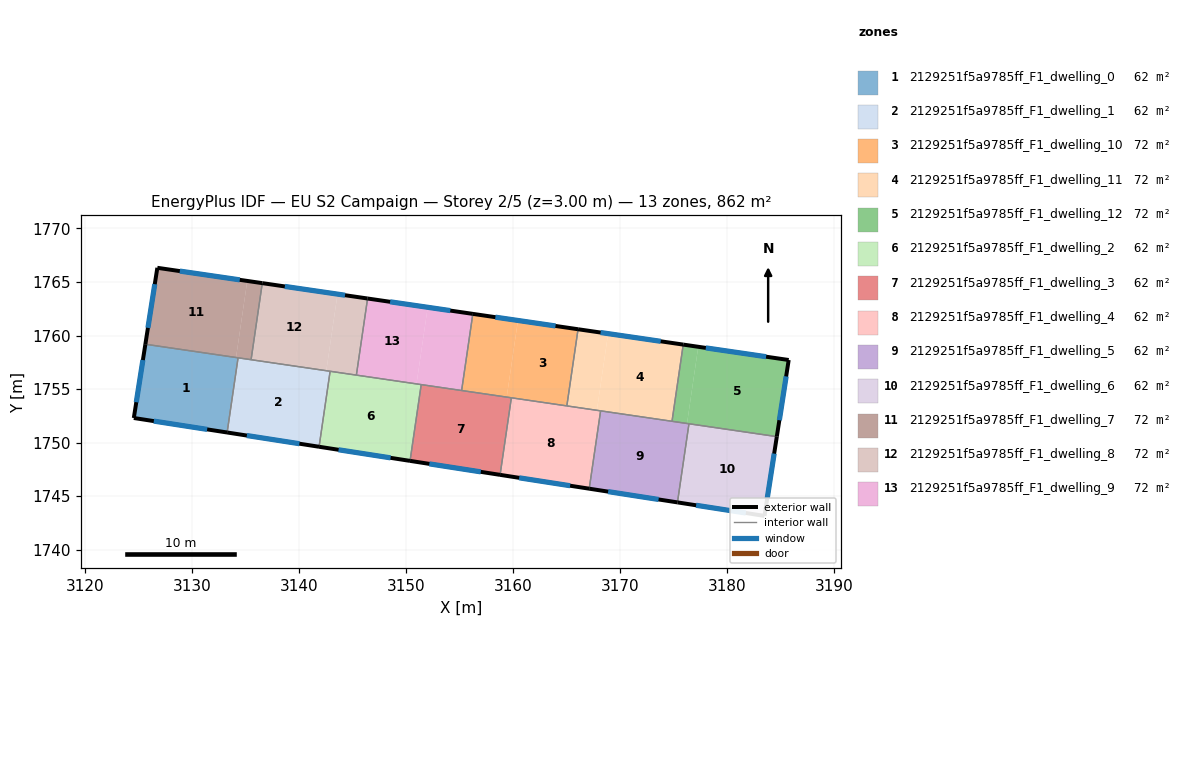
=== STOREY PLAN SPEC (per zone: floor XY polygon, exterior-wall plan segments, windows/doors) ===
zone 1: 2129251f5a9785ff_F1_dwelling_0  (61.6 m²)
  floor: (3134.30, 1757.92) (3133.28, 1750.94) (3124.56, 1752.30) (3125.64, 1759.19)
  exterior wall: (3124.56, 1752.30) – (3133.28, 1750.94)  [8.8 m]
    window: (3126.43, 1752.01) – (3131.41, 1751.23)  [8.6 m²]
  exterior wall: (3125.64, 1759.19) – (3124.56, 1752.30)  [7.0 m]
    window: (3125.41, 1757.71) – (3124.79, 1753.77)  [6.8 m²]
  interior walls: 2
zone 2: 2129251f5a9785ff_F1_dwelling_1  (61.6 m²)
  floor: (3142.90, 1756.66) (3141.87, 1749.61) (3133.28, 1750.94) (3134.30, 1757.92)
  exterior wall: (3133.28, 1750.94) – (3141.87, 1749.61)  [8.7 m]
    window: (3135.12, 1750.66) – (3140.03, 1749.90)  [8.5 m²]
  interior walls: 4
zone 3: 2129251f5a9785ff_F1_dwelling_10  (71.9 m²)
  floor: (3166.06, 1760.59) (3165.01, 1753.43) (3159.40, 1754.25) (3160.44, 1761.41)
  floor: (3160.44, 1761.41) (3159.40, 1754.25) (3155.18, 1754.87) (3156.23, 1762.02)
  exterior wall: (3166.06, 1760.59) – (3156.23, 1762.02)  [9.9 m]
    window: (3163.95, 1760.90) – (3158.34, 1761.72)  [9.7 m²]
  interior walls: 4
zone 4: 2129251f5a9785ff_F1_dwelling_11  (71.9 m²)
  floor: (3175.88, 1759.15) (3174.84, 1751.99) (3167.82, 1753.02) (3168.87, 1760.18)
  floor: (3168.87, 1760.18) (3167.82, 1753.02) (3165.01, 1753.43) (3166.06, 1760.59)
  exterior wall: (3175.88, 1759.15) – (3166.06, 1760.59)  [9.9 m]
    window: (3173.78, 1759.46) – (3168.16, 1760.28)  [9.7 m²]
  interior walls: 4
zone 5: 2129251f5a9785ff_F1_dwelling_12  (71.9 m²)
  floor: (3185.73, 1757.71) (3184.62, 1750.56) (3176.24, 1751.79) (3177.29, 1758.95)
  floor: (3177.29, 1758.95) (3176.24, 1751.79) (3174.84, 1751.99) (3175.88, 1759.15)
  exterior wall: (3184.62, 1750.56) – (3185.73, 1757.71)  [7.2 m]
    window: (3184.86, 1752.09) – (3185.50, 1756.18)  [7.1 m²]
  exterior wall: (3185.73, 1757.71) – (3175.88, 1759.15)  [10.0 m]
    window: (3183.62, 1758.02) – (3177.99, 1758.85)  [9.8 m²]
  interior walls: 3
zone 6: 2129251f5a9785ff_F1_dwelling_2  (61.6 m²)
  floor: (3151.41, 1755.42) (3150.36, 1748.29) (3141.87, 1749.61) (3142.90, 1756.66)
  exterior wall: (3141.87, 1749.61) – (3150.36, 1748.29)  [8.6 m]
    window: (3143.69, 1749.33) – (3148.54, 1748.57)  [8.4 m²]
  interior walls: 4
zone 7: 2129251f5a9785ff_F1_dwelling_3  (61.6 m²)
  floor: (3159.83, 1754.18) (3158.78, 1746.99) (3150.36, 1748.29) (3151.41, 1755.42)
  exterior wall: (3150.36, 1748.29) – (3158.78, 1746.99)  [8.5 m]
    window: (3152.17, 1748.01) – (3156.97, 1747.27)  [8.3 m²]
  interior walls: 4
zone 8: 2129251f5a9785ff_F1_dwelling_4  (61.6 m²)
  floor: (3168.17, 1752.96) (3167.10, 1745.69) (3158.78, 1746.99) (3159.83, 1754.18)
  exterior wall: (3158.78, 1746.99) – (3167.10, 1745.69)  [8.4 m]
    window: (3160.56, 1746.71) – (3165.32, 1745.97)  [8.3 m²]
  interior walls: 4
zone 9: 2129251f5a9785ff_F1_dwelling_5  (61.6 m²)
  floor: (3176.42, 1751.76) (3175.34, 1744.41) (3167.10, 1745.69) (3168.17, 1752.96)
  exterior wall: (3167.10, 1745.69) – (3175.34, 1744.41)  [8.3 m]
    window: (3168.87, 1745.42) – (3173.58, 1744.69)  [8.2 m²]
  interior walls: 4
zone 10: 2129251f5a9785ff_F1_dwelling_6  (61.6 m²)
  floor: (3184.62, 1750.56) (3183.48, 1743.15) (3175.34, 1744.41) (3176.42, 1751.76)
  exterior wall: (3183.48, 1743.15) – (3184.62, 1750.56)  [7.5 m]
    window: (3183.72, 1744.74) – (3184.38, 1748.97)  [7.3 m²]
  exterior wall: (3175.34, 1744.41) – (3183.48, 1743.15)  [8.2 m]
    window: (3177.09, 1744.14) – (3181.73, 1743.42)  [8.1 m²]
  interior walls: 2
zone 11: 2129251f5a9785ff_F1_dwelling_7  (71.9 m²)
  floor: (3135.16, 1765.10) (3134.11, 1757.95) (3125.64, 1759.19) (3126.76, 1766.33)
  floor: (3136.56, 1764.89) (3135.52, 1757.74) (3134.11, 1757.95) (3135.16, 1765.10)
  exterior wall: (3126.76, 1766.33) – (3125.64, 1759.19)  [7.2 m]
    window: (3126.52, 1764.80) – (3125.88, 1760.72)  [7.1 m²]
  exterior wall: (3136.56, 1764.89) – (3126.76, 1766.33)  [9.9 m]
    window: (3134.46, 1765.20) – (3128.86, 1766.02)  [9.7 m²]
  interior walls: 3
zone 12: 2129251f5a9785ff_F1_dwelling_8  (71.9 m²)
  floor: (3143.59, 1763.87) (3142.54, 1756.71) (3135.52, 1757.74) (3136.56, 1764.89)
  floor: (3146.40, 1763.46) (3145.35, 1756.30) (3142.54, 1756.71) (3143.59, 1763.87)
  exterior wall: (3146.40, 1763.46) – (3136.56, 1764.89)  [9.9 m]
    window: (3144.29, 1763.77) – (3138.67, 1764.59)  [9.7 m²]
  interior walls: 4
zone 13: 2129251f5a9785ff_F1_dwelling_9  (71.9 m²)
  floor: (3156.23, 1762.02) (3155.18, 1754.87) (3150.97, 1755.48) (3152.02, 1762.64)
  floor: (3152.02, 1762.64) (3150.97, 1755.48) (3145.35, 1756.30) (3146.40, 1763.46)
  exterior wall: (3156.23, 1762.02) – (3146.40, 1763.46)  [9.9 m]
    window: (3154.12, 1762.33) – (3148.50, 1763.15)  [9.7 m²]
  interior walls: 4

=== DERIVED (storey summary) ===
Building: EU S2 Campaign
Storey: 2 of 5  (floor level z = 3.00 m)
Storey gross floor area: 862.5 m²
Zones on this storey: 13
  - 2129251f5a9785ff_F1_dwelling_0: floor 61.6 m²; exterior wall 15.8 m (47.4 m²); 2 window(s) 15.5 m²; WWR 32.7%
  - 2129251f5a9785ff_F1_dwelling_1: floor 61.6 m²; exterior wall 8.7 m (26.1 m²); 1 window(s) 8.5 m²; WWR 32.7%
  - 2129251f5a9785ff_F1_dwelling_10: floor 71.9 m²; exterior wall 9.9 m (29.8 m²); 1 window(s) 9.7 m²; WWR 32.7%
  - 2129251f5a9785ff_F1_dwelling_11: floor 71.9 m²; exterior wall 9.9 m (29.8 m²); 1 window(s) 9.7 m²; WWR 32.7%
  - 2129251f5a9785ff_F1_dwelling_12: floor 71.9 m²; exterior wall 17.2 m (51.6 m²); 2 window(s) 16.9 m²; WWR 32.7%
  - 2129251f5a9785ff_F1_dwelling_2: floor 61.6 m²; exterior wall 8.6 m (25.8 m²); 1 window(s) 8.4 m²; WWR 32.7%
  - 2129251f5a9785ff_F1_dwelling_3: floor 61.6 m²; exterior wall 8.5 m (25.5 m²); 1 window(s) 8.3 m²; WWR 32.7%
  - 2129251f5a9785ff_F1_dwelling_4: floor 61.6 m²; exterior wall 8.4 m (25.3 m²); 1 window(s) 8.3 m²; WWR 32.7%
  - 2129251f5a9785ff_F1_dwelling_5: floor 61.6 m²; exterior wall 8.3 m (25.0 m²); 1 window(s) 8.2 m²; WWR 32.7%
  - 2129251f5a9785ff_F1_dwelling_6: floor 61.6 m²; exterior wall 15.7 m (47.2 m²); 2 window(s) 15.4 m²; WWR 32.7%
  - 2129251f5a9785ff_F1_dwelling_7: floor 71.9 m²; exterior wall 17.1 m (51.4 m²); 2 window(s) 16.8 m²; WWR 32.7%
  - 2129251f5a9785ff_F1_dwelling_8: floor 71.9 m²; exterior wall 9.9 m (29.8 m²); 1 window(s) 9.7 m²; WWR 32.7%
  - 2129251f5a9785ff_F1_dwelling_9: floor 71.9 m²; exterior wall 9.9 m (29.8 m²); 1 window(s) 9.7 m²; WWR 32.7%
Zone adjacency (shared interzone walls):
  - 2129251f5a9785ff_F1_dwelling_0 ↔ 2129251f5a9785ff_F1_dwelling_1
  - 2129251f5a9785ff_F1_dwelling_0 ↔ 2129251f5a9785ff_F1_dwelling_7
  - 2129251f5a9785ff_F1_dwelling_1 ↔ 2129251f5a9785ff_F1_dwelling_2
  - 2129251f5a9785ff_F1_dwelling_1 ↔ 2129251f5a9785ff_F1_dwelling_7
  - 2129251f5a9785ff_F1_dwelling_1 ↔ 2129251f5a9785ff_F1_dwelling_8
  - 2129251f5a9785ff_F1_dwelling_10 ↔ 2129251f5a9785ff_F1_dwelling_11
  - 2129251f5a9785ff_F1_dwelling_10 ↔ 2129251f5a9785ff_F1_dwelling_3
  - 2129251f5a9785ff_F1_dwelling_10 ↔ 2129251f5a9785ff_F1_dwelling_4
  - 2129251f5a9785ff_F1_dwelling_10 ↔ 2129251f5a9785ff_F1_dwelling_9
  - 2129251f5a9785ff_F1_dwelling_11 ↔ 2129251f5a9785ff_F1_dwelling_12
  - 2129251f5a9785ff_F1_dwelling_11 ↔ 2129251f5a9785ff_F1_dwelling_4
  - 2129251f5a9785ff_F1_dwelling_11 ↔ 2129251f5a9785ff_F1_dwelling_5
  - 2129251f5a9785ff_F1_dwelling_12 ↔ 2129251f5a9785ff_F1_dwelling_5
  - 2129251f5a9785ff_F1_dwelling_12 ↔ 2129251f5a9785ff_F1_dwelling_6
  - 2129251f5a9785ff_F1_dwelling_2 ↔ 2129251f5a9785ff_F1_dwelling_3
  - 2129251f5a9785ff_F1_dwelling_2 ↔ 2129251f5a9785ff_F1_dwelling_8
  - 2129251f5a9785ff_F1_dwelling_2 ↔ 2129251f5a9785ff_F1_dwelling_9
  - 2129251f5a9785ff_F1_dwelling_3 ↔ 2129251f5a9785ff_F1_dwelling_4
  - 2129251f5a9785ff_F1_dwelling_3 ↔ 2129251f5a9785ff_F1_dwelling_9
  - 2129251f5a9785ff_F1_dwelling_4 ↔ 2129251f5a9785ff_F1_dwelling_5
  - 2129251f5a9785ff_F1_dwelling_5 ↔ 2129251f5a9785ff_F1_dwelling_6
  - 2129251f5a9785ff_F1_dwelling_7 ↔ 2129251f5a9785ff_F1_dwelling_8
  - 2129251f5a9785ff_F1_dwelling_8 ↔ 2129251f5a9785ff_F1_dwelling_9